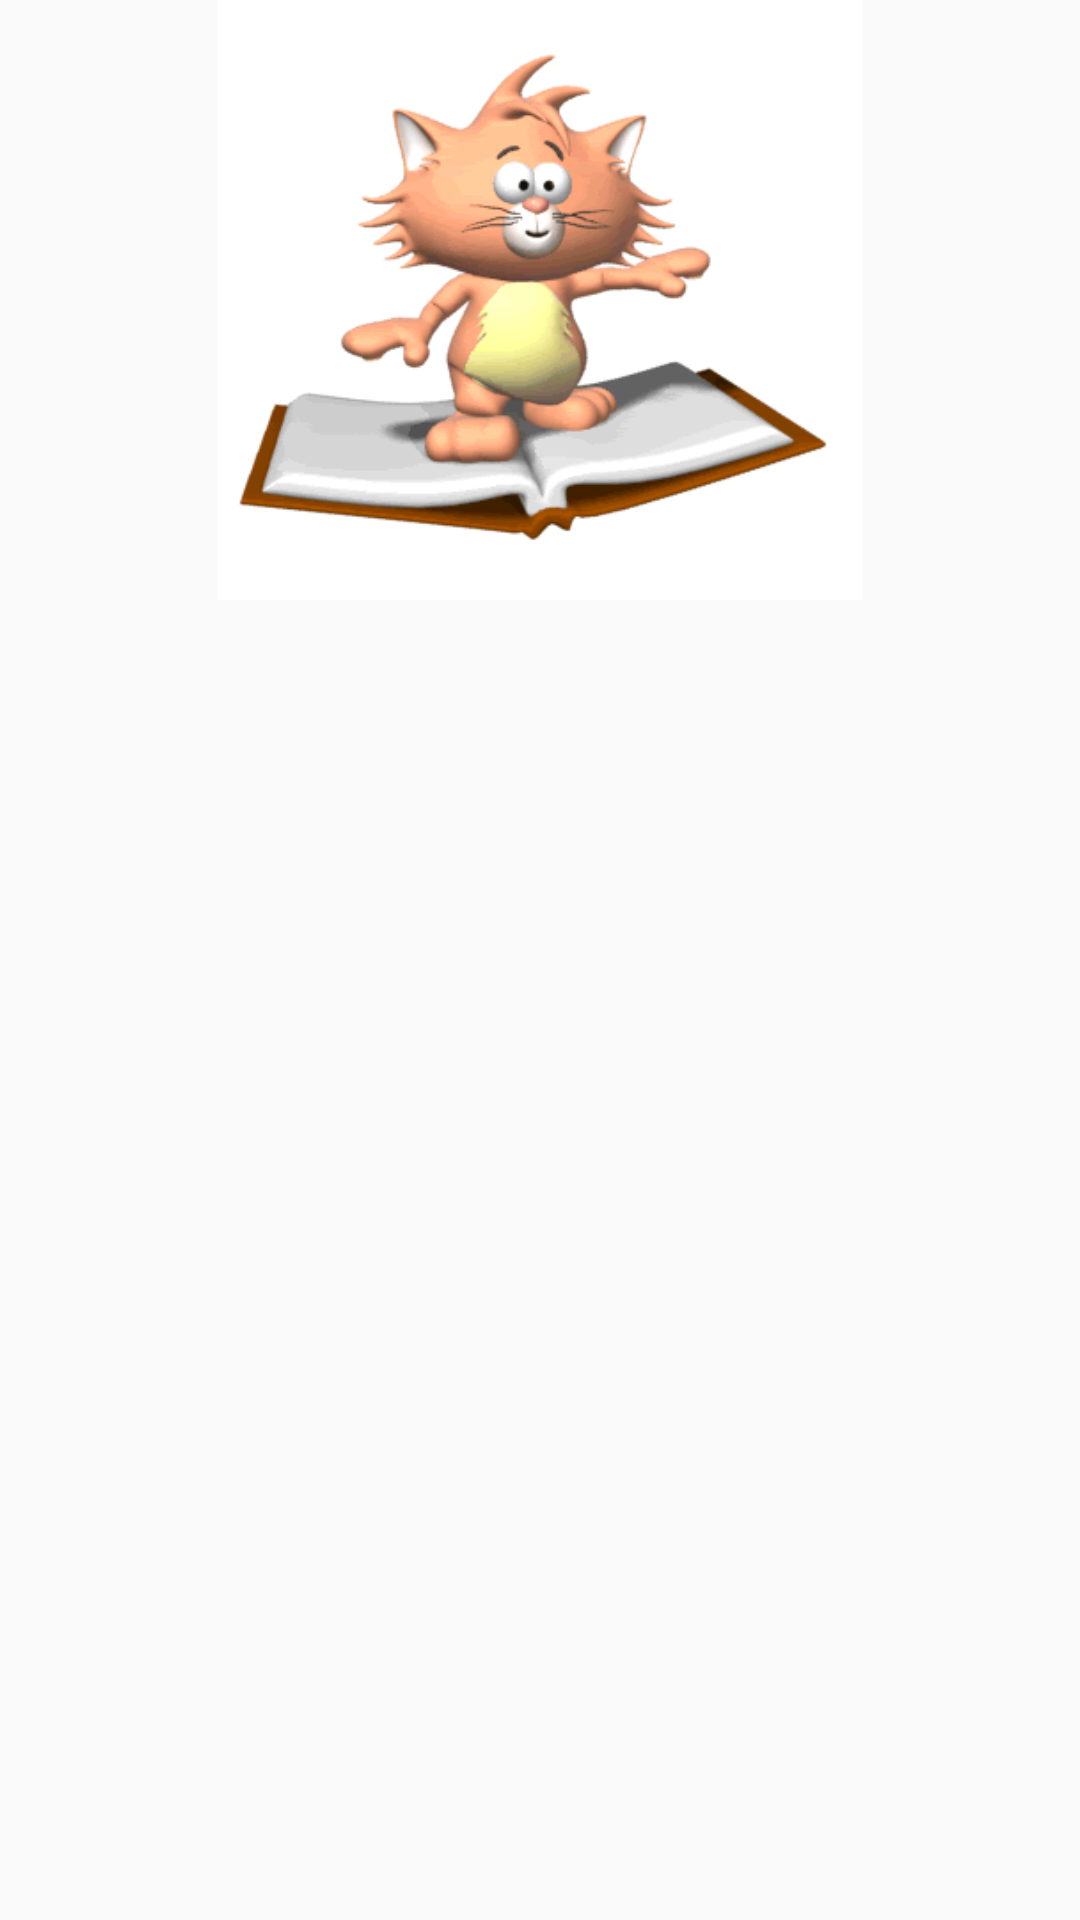

This screen was rendered from an Android layout file. Write that file and the resources it references.
<!-- AndroidManifest.xml: application theme AppTheme -->
<!-- res/layout/activity_loggedin.xml -->
<android.support.v4.widget.DrawerLayout xmlns:android="http://schemas.android.com/apk/res/android"
android:id="@+id/drawerlayout"
    android:layout_width="match_parent"
    android:layout_height="match_parent"
    android:elevation="7dp">

    <LinearLayout
        android:layout_width="match_parent"
        android:layout_height="match_parent"
        android:orientation="vertical"
        android:weightSum="1">


        <ImageView
            android:layout_width="350dp"
            android:layout_height="200dp"
            android:layout_gravity="center"
            android:src="@drawable/cat" />

        <TextView
            android:layout_width="match_parent"
            android:layout_height="wrap_content"
            android:layout_marginTop="50dp"
            android:layout_marginLeft="10dp"
            android:layout_marginRight="10dp"
            android:textAlignment="center"
            android:textAppearance="?android:attr/textAppearanceMedium"

            android:id="@+id/textView3"
            android:typeface="sans"
            android:layout_gravity="center_horizontal"
            android:layout_weight="0.6" />
    </LinearLayout>


    <android.support.v7.widget.RecyclerView
        android:id="@+id/RecyclerView"
        android:layout_width="320dp"
        android:layout_height="match_parent"
        android:layout_gravity="left"

        android:background="#ffffff"
        android:scrollbars="vertical">

    </android.support.v7.widget.RecyclerView>






</android.support.v4.widget.DrawerLayout>
<!-- resources referenced by this layout -->
<resources>
  <!-- drawable cat: gif bitmap (drawable, 243745 bytes) -->
  <style name="AppTheme" parent="Theme.AppCompat.Light.DarkActionBar">
          
      </style>
</resources>
